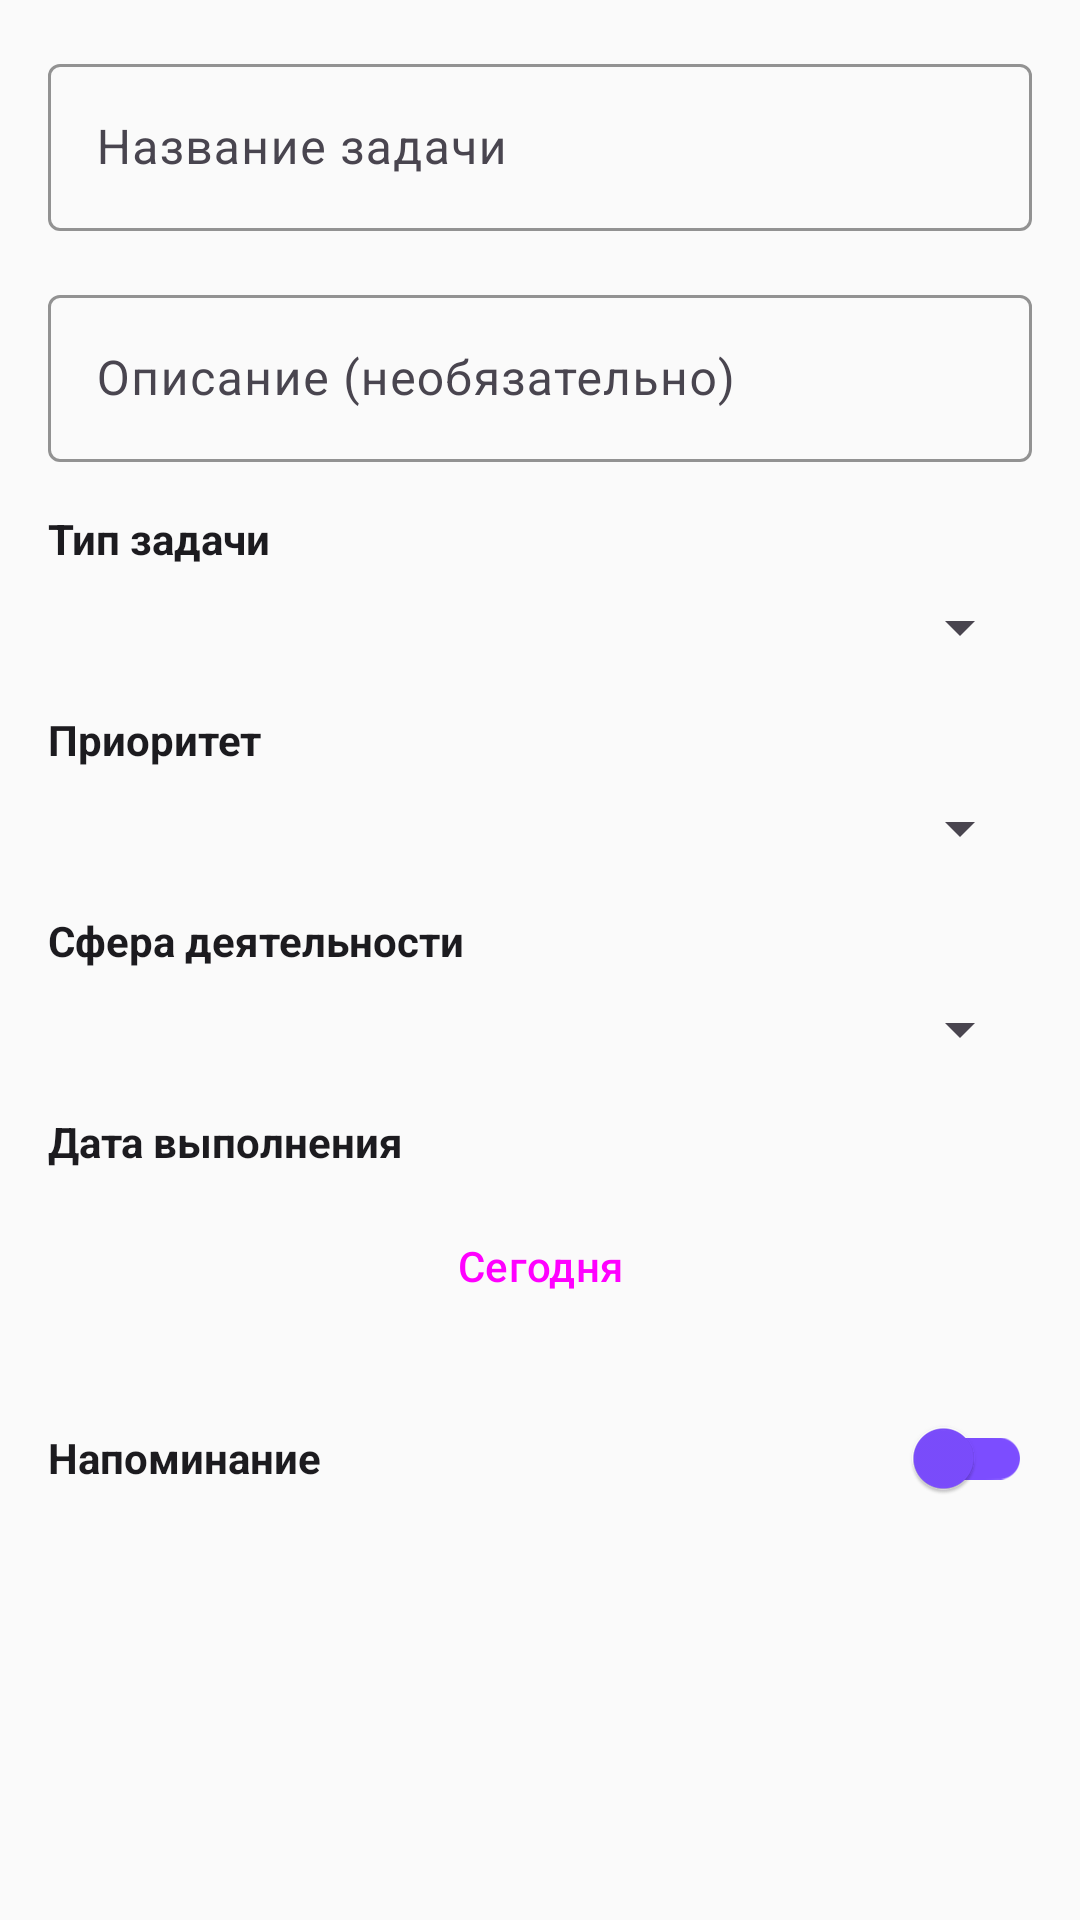

This screen was rendered from an Android layout file. Write that file and the resources it references.
<!-- AndroidManifest.xml: application theme Theme.TaskMaster -->
<!-- res/layout/dialog_create_task.xml -->
<?xml version="1.0" encoding="utf-8"?>

<ScrollView xmlns:android="http://schemas.android.com/apk/res/android"
    xmlns:app="http://schemas.android.com/apk/res-auto"
    android:layout_width="match_parent"
    android:layout_height="wrap_content"
    android:padding="16dp">

    <LinearLayout
        android:layout_width="match_parent"
        android:layout_height="wrap_content"
        android:orientation="vertical">

        
        <com.google.android.material.textfield.TextInputLayout
            android:layout_width="match_parent"
            android:layout_height="wrap_content"
            android:layout_marginBottom="16dp"
            android:hint="Название задачи"
            app:boxStrokeColor="@color/primary"
            app:hintTextColor="@color/primary">

            <com.google.android.material.textfield.TextInputEditText
                android:id="@+id/edit_text_title"
                android:layout_width="match_parent"
                android:layout_height="wrap_content"
                android:inputType="text|textCapSentences" />

        </com.google.android.material.textfield.TextInputLayout>

        
        <com.google.android.material.textfield.TextInputLayout
            android:layout_width="match_parent"
            android:layout_height="wrap_content"
            android:layout_marginBottom="16dp"
            android:hint="Описание (необязательно)"
            app:boxStrokeColor="@color/primary"
            app:hintTextColor="@color/primary">

            <com.google.android.material.textfield.TextInputEditText
                android:id="@+id/edit_text_description"
                android:layout_width="match_parent"
                android:layout_height="wrap_content"
                android:inputType="textMultiLine"
                android:maxLines="3" />

        </com.google.android.material.textfield.TextInputLayout>

        
        <TextView
            android:layout_width="wrap_content"
            android:layout_height="wrap_content"
            android:layout_marginBottom="8dp"
            android:text="Тип задачи"
            android:textColor="@color/on_surface"
            android:textStyle="bold" />

        <Spinner
            android:id="@+id/spinner_task_type"
            android:layout_width="match_parent"
            android:layout_height="wrap_content"
            android:layout_marginBottom="16dp" />

        
        <com.google.android.material.textfield.TextInputLayout
            android:id="@+id/layout_subtasks"
            android:layout_width="match_parent"
            android:layout_height="wrap_content"
            android:layout_marginBottom="16dp"
            android:hint="Подзадачи (каждая с новой строки)"
            android:visibility="gone"
            app:boxStrokeColor="@color/primary"
            app:hintTextColor="@color/primary">

            <com.google.android.material.textfield.TextInputEditText
                android:id="@+id/edit_text_subtasks"
                android:layout_width="match_parent"
                android:layout_height="wrap_content"
                android:inputType="textMultiLine"
                android:maxLines="5" />

        </com.google.android.material.textfield.TextInputLayout>

        
        <TextView
            android:layout_width="wrap_content"
            android:layout_height="wrap_content"
            android:layout_marginBottom="8dp"
            android:text="Приоритет"
            android:textColor="@color/on_surface"
            android:textStyle="bold" />

        <Spinner
            android:id="@+id/spinner_priority"
            android:layout_width="match_parent"
            android:layout_height="wrap_content"
            android:layout_marginBottom="16dp" />

        
        <TextView
            android:layout_width="wrap_content"
            android:layout_height="wrap_content"
            android:layout_marginBottom="8dp"
            android:text="Сфера деятельности"
            android:textColor="@color/on_surface"
            android:textStyle="bold" />

        <Spinner
            android:id="@+id/spinner_sphere"
            android:layout_width="match_parent"
            android:layout_height="wrap_content"
            android:layout_marginBottom="16dp" />

        

        <TextView
            android:layout_width="wrap_content"
            android:layout_height="wrap_content"
            android:layout_marginBottom="8dp"
            android:text="Дата выполнения"
            android:textColor="@color/on_surface"
            android:textStyle="bold" />

        <Button
            android:id="@+id/button_select_date"
            style="@style/Widget.Material3.Button.OutlinedButton"
            android:layout_width="match_parent"
            android:layout_height="wrap_content"
            android:layout_marginBottom="16dp"
            android:text="Сегодня"
            app:icon="@drawable/ic_calendar"
            app:iconGravity="start" />

        
        <LinearLayout
            android:layout_width="match_parent"
            android:layout_height="wrap_content"
            android:layout_marginBottom="16dp"
            android:orientation="horizontal"
            android:gravity="center_vertical">

            <TextView
                android:layout_width="0dp"
                android:layout_height="wrap_content"
                android:layout_weight="1"
                android:text="Напоминание"
                android:textColor="@color/on_surface"
                android:textStyle="bold" />

            <com.google.android.material.switchmaterial.SwitchMaterial
                android:id="@+id/switch_reminder"
                android:layout_width="wrap_content"
                android:layout_height="wrap_content"
                app:thumbTint="@color/primary"
                app:trackTint="@color/primary" />

        </LinearLayout>

        <Button
            android:id="@+id/button_select_time"
            style="@style/Widget.Material3.Button.OutlinedButton"
            android:layout_width="match_parent"
            android:layout_height="wrap_content"
            android:layout_marginBottom="16dp"
            android:text="Выбрать время"
            android:visibility="gone"
            app:icon="@drawable/ic_access_time"
            app:iconGravity="start" />

    </LinearLayout>

</ScrollView>
<!-- resources referenced by this layout -->
<resources>
  <color name="on_surface">#1C1B1F</color>
  <color name="primary">#7C4DFF</color>
  <!-- drawable ic_access_time (drawable) -->
  <vector xmlns:android="http://schemas.android.com/apk/res/android"
      android:width="24dp"
      android:height="24dp"
      android:viewportWidth="24"
      android:viewportHeight="24"
      android:tint="?attr/colorOnSurface">
      <path
          android:fillColor="@android:color/white"
          android:pathData="M11.99,2C6.47,2 2,6.48 2,12s4.47,10 9.99,10C17.52,22 22,17.52 22,12S17.52,2 11.99,2zM12,20c-4.42,0 -8,-3.58 -8,-8s3.58,-8 8,-8 8,3.58 8,8 -3.58,8 -8,8z"/>
      <path
          android:fillColor="@android:color/white"
          android:pathData="M12.5,7H11v6l5.25,3.15 0.75,-1.23 -4.5,-2.67z"/>
  </vector>
  <!-- drawable ic_calendar (drawable) -->
  <vector xmlns:android="http://schemas.android.com/apk/res/android"
      android:width="24dp"
      android:height="24dp"
      android:viewportWidth="24"
      android:viewportHeight="24"
      android:tint="?attr/colorOnSurface">
    <path
        android:fillColor="@android:color/white"
        android:pathData="M19,3h-1L18,1h-2v2L8,3L8,1L6,1v2L5,3c-1.11,0 -1.99,0.9 -1.99,2L3,19c0,1.1 0.89,2 2,2h14c1.1,0 2,-0.9 2,-2L21,5c0,-1.1 -0.9,-2 -2,-2zM19,19L5,19L5,8h14v11zM7,10h5v5L7,15z"/>
  </vector>
  <style name="Theme.TaskMaster" parent="Theme.Material3.DayNight">
          
          <item name="colorPrimary">@color/primary</item>
          <item name="colorPrimaryVariant">@color/primary_variant</item>
          <item name="colorOnPrimary">@color/on_primary</item>
  
          
          <item name="colorSecondary">@color/secondary</item>
          <item name="colorSecondaryVariant">@color/secondary_variant</item>
          <item name="colorOnSecondary">@color/on_secondary</item>
  
          
          <item name="android:colorBackground">@color/background</item>
          <item name="colorSurface">@color/surface</item>
          <item name="colorOnBackground">@color/on_background</item>
          <item name="colorOnSurface">@color/on_surface</item>
  
          
          <item name="android:statusBarColor">@color/primary</item>
          <item name="android:windowLightStatusBar">false</item>
  
          
          <item name="android:navigationBarColor">@color/surface</item>
          <item name="android:windowLightNavigationBar">true</item>
      </style>
  <color name="primary_variant">#651FFF</color>
  <color name="on_primary">#FFFFFF</color>
  <color name="secondary">#03DAC6</color>
  <color name="secondary_variant">#018786</color>
  <color name="on_secondary">#000000</color>
  <color name="background">#FAFAFA</color>
  <color name="surface">#FFFFFF</color>
  <color name="on_background">#1C1B1F</color>
</resources>
